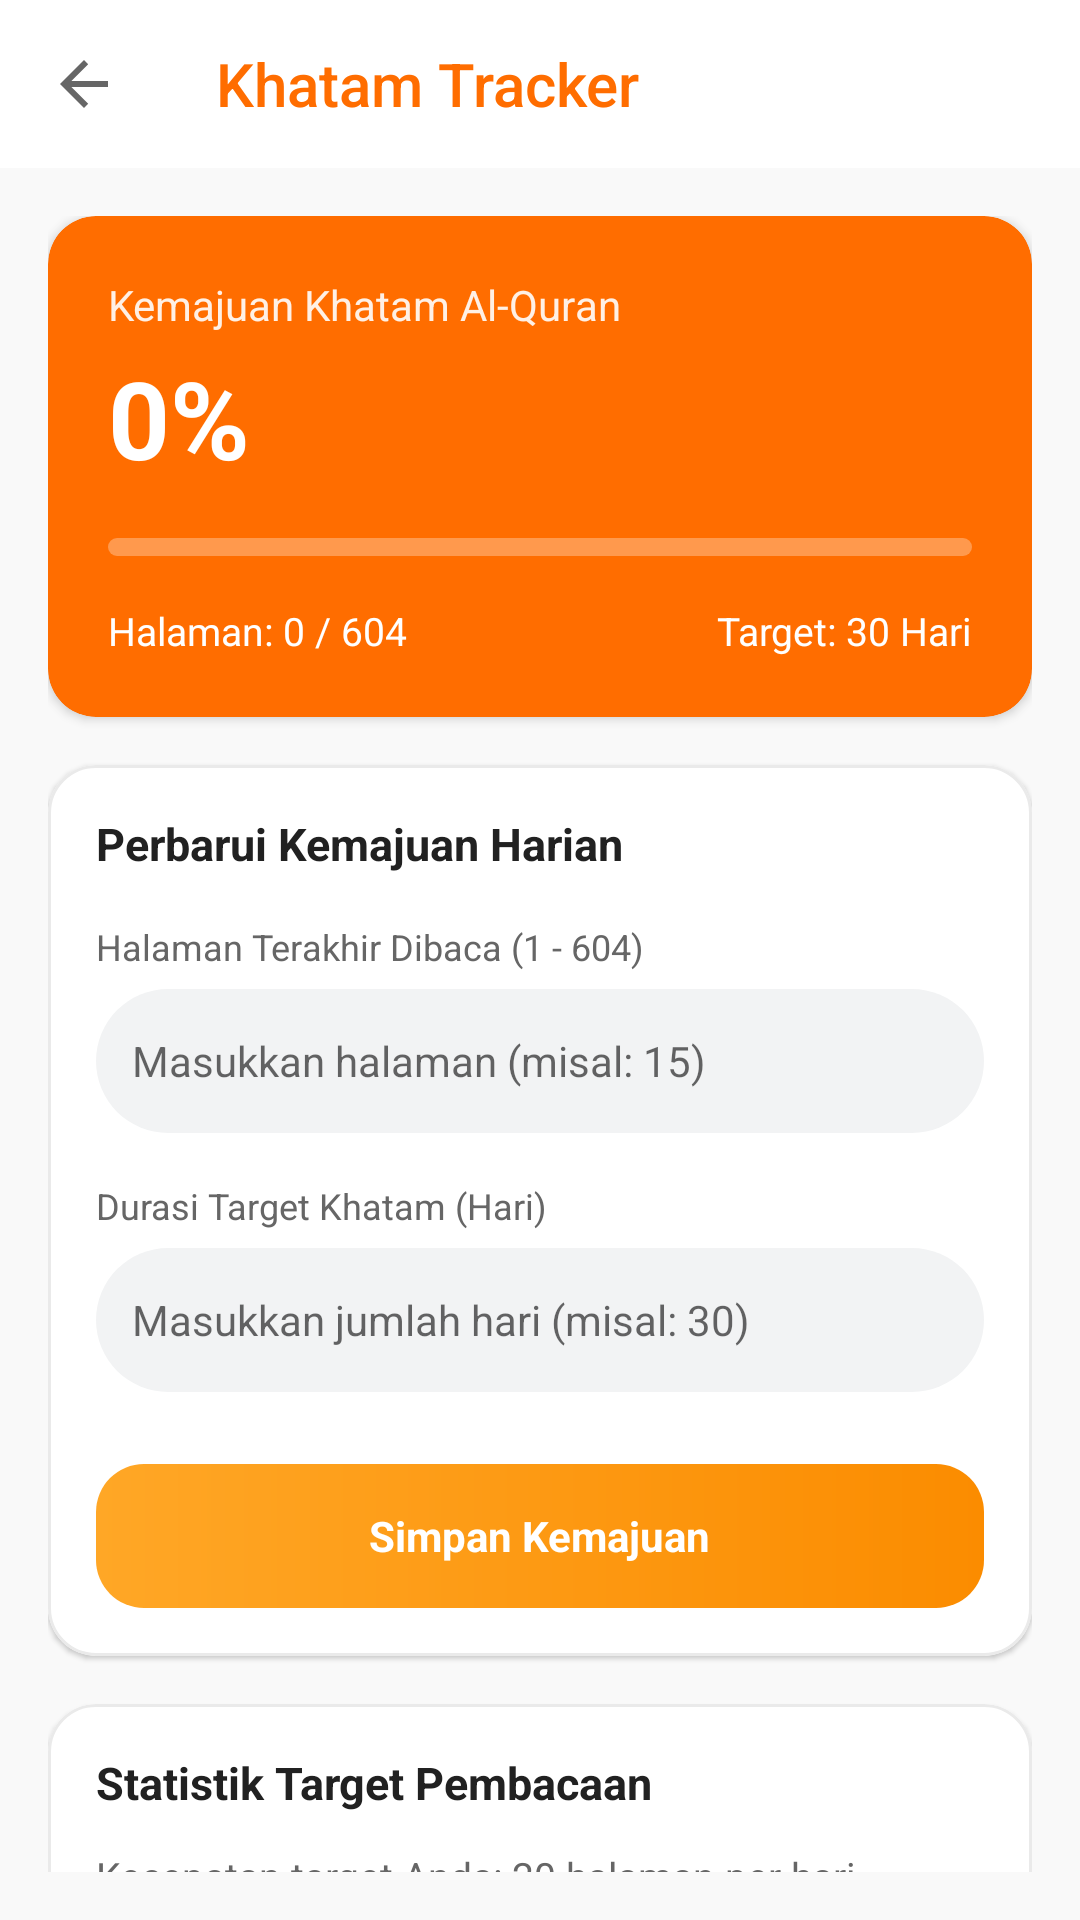

Android layout source for this screen:
<!-- AndroidManifest.xml: activity theme QuranToolBarDayNight -->
<!-- res/layout/activity_khatam.xml -->
<?xml version="1.0" encoding="utf-8"?>
<LinearLayout xmlns:android="http://schemas.android.com/apk/res/android"
    xmlns:app="http://schemas.android.com/apk/res-auto"
    android:layout_width="match_parent"
    android:layout_height="match_parent"
    android:orientation="vertical"
    android:background="#FFF9F9F9">

  
  <androidx.appcompat.widget.Toolbar
      android:id="@+id/toolbar"
      android:layout_width="match_parent"
      android:layout_height="?attr/actionBarSize"
      android:background="#FFFFFF"
      app:title="Khatam Tracker"
      app:titleTextColor="@color/accent_color"
      app:navigationIcon="?attr/homeAsUpIndicator"
      app:navigationContentDescription="Back"
      app:elevation="2dp" />

  <androidx.core.widget.NestedScrollView
      android:layout_width="match_parent"
      android:layout_height="match_parent"
      android:padding="16dp">

    <LinearLayout
        android:layout_width="match_parent"
        android:layout_height="wrap_content"
        android:orientation="vertical">

      
      <com.google.android.material.card.MaterialCardView
          android:layout_width="match_parent"
          android:layout_height="wrap_content"
          android:layout_marginBottom="16dp"
          app:cardCornerRadius="16dp"
          app:cardElevation="2dp"
          app:strokeWidth="0dp"
          app:cardBackgroundColor="@color/accent_color">

        <LinearLayout
            android:layout_width="match_parent"
            android:layout_height="wrap_content"
            android:orientation="vertical"
            android:padding="20dp">

          <TextView
              android:layout_width="wrap_content"
              android:layout_height="wrap_content"
              android:text="Kemajuan Khatam Al-Quran"
              android:textColor="#FFFFFF"
              android:textSize="14sp"
              android:alpha="0.9" />

          <TextView
              android:id="@+id/txt_khatam_percentage"
              android:layout_width="wrap_content"
              android:layout_height="wrap_content"
              android:text="0%"
              android:textColor="#FFFFFF"
              android:textSize="36sp"
              android:textStyle="bold"
              android:layout_marginTop="4dp" />

          <com.google.android.material.progressindicator.LinearProgressIndicator
              android:id="@+id/progress_khatam"
              android:layout_width="match_parent"
              android:layout_height="wrap_content"
              android:progress="0"
              android:layout_marginTop="16dp"
              android:layout_marginBottom="16dp"
              app:trackColor="#4DFFFFFF"
              app:indicatorColor="#FFFFFF"
              app:trackThickness="6dp"
              app:trackCornerRadius="3dp" />

          <RelativeLayout
              android:layout_width="match_parent"
              android:layout_height="wrap_content">

            <TextView
                android:id="@+id/txt_khatam_pages"
                android:layout_width="wrap_content"
                android:layout_height="wrap_content"
                android:text="Halaman: 0 / 604"
                android:textColor="#FFFFFF"
                android:textSize="13sp" />

            <TextView
                android:id="@+id/txt_khatam_target"
                android:layout_width="wrap_content"
                android:layout_height="wrap_content"
                android:text="Target: 30 Hari"
                android:textColor="#FFFFFF"
                android:textSize="13sp"
                android:layout_alignParentEnd="true" />
          </RelativeLayout>
        </LinearLayout>
      </com.google.android.material.card.MaterialCardView>

      
      <com.google.android.material.card.MaterialCardView
          android:layout_width="match_parent"
          android:layout_height="wrap_content"
          android:layout_marginBottom="16dp"
          app:cardCornerRadius="16dp"
          app:cardElevation="1dp"
          app:strokeWidth="1dp"
          app:strokeColor="#FFEAEAEA"
          app:cardBackgroundColor="#FFFFFF">

        <LinearLayout
            android:layout_width="match_parent"
            android:layout_height="wrap_content"
            android:orientation="vertical"
            android:padding="16dp">

          <TextView
              android:layout_width="wrap_content"
              android:layout_height="wrap_content"
              android:text="Perbarui Kemajuan Harian"
              android:textColor="#212121"
              android:textSize="15sp"
              android:textStyle="bold"
              android:layout_marginBottom="16dp" />

          
          <TextView
              android:layout_width="wrap_content"
              android:layout_height="wrap_content"
              android:text="Halaman Terakhir Dibaca (1 - 604)"
              android:textColor="#666666"
              android:textSize="12sp"
              android:layout_marginBottom="6dp" />

          <EditText
              android:id="@+id/edt_current_page"
              android:layout_width="match_parent"
              android:layout_height="48dp"
              android:background="@drawable/bg_search_bar"
              android:hint="Masukkan halaman (misal: 15)"
              android:inputType="number"
              android:paddingHorizontal="12dp"
              android:textSize="14sp"
              android:textColor="#212121"
              android:layout_marginBottom="16dp" />

          
          <TextView
              android:layout_width="wrap_content"
              android:layout_height="wrap_content"
              android:text="Durasi Target Khatam (Hari)"
              android:textColor="#666666"
              android:textSize="12sp"
              android:layout_marginBottom="6dp" />

          <EditText
              android:id="@+id/edt_target_days"
              android:layout_width="match_parent"
              android:layout_height="48dp"
              android:background="@drawable/bg_search_bar"
              android:hint="Masukkan jumlah hari (misal: 30)"
              android:inputType="number"
              android:paddingHorizontal="12dp"
              android:textSize="14sp"
              android:textColor="#212121"
              android:layout_marginBottom="24dp" />

          
          <LinearLayout
              android:id="@+id/btn_save_khatam"
              android:layout_width="match_parent"
              android:layout_height="48dp"
              android:background="@drawable/bg_card_doa"
              android:clickable="true"
              android:focusable="true"
              android:gravity="center">

            <TextView
                android:layout_width="wrap_content"
                android:layout_height="wrap_content"
                android:text="Simpan Kemajuan"
                android:textColor="#FFFFFF"
                android:textStyle="bold"
                android:textSize="14sp" />
          </LinearLayout>

        </LinearLayout>
      </com.google.android.material.card.MaterialCardView>

      
      <com.google.android.material.card.MaterialCardView
          android:layout_width="match_parent"
          android:layout_height="wrap_content"
          app:cardCornerRadius="16dp"
          app:cardElevation="1dp"
          app:strokeWidth="1dp"
          app:strokeColor="#FFEAEAEA"
          app:cardBackgroundColor="#FFFFFF">

        <LinearLayout
            android:layout_width="match_parent"
            android:layout_height="wrap_content"
            android:orientation="vertical"
            android:padding="16dp">

          <TextView
              android:layout_width="wrap_content"
              android:layout_height="wrap_content"
              android:text="Statistik Target Pembacaan"
              android:textColor="#212121"
              android:textSize="15sp"
              android:textStyle="bold"
              android:layout_marginBottom="12dp" />

          <TextView
              android:id="@+id/txt_khatam_speed"
              android:layout_width="wrap_content"
              android:layout_height="wrap_content"
              android:text="Kecepatan target Anda: 20 halaman per hari."
              android:textColor="#666666"
              android:textSize="13sp" />

          <TextView
              android:id="@+id/txt_khatam_advice"
              android:layout_width="wrap_content"
              android:layout_height="wrap_content"
              android:text="Khatam Al-Quran secara konsisten membawa limpahan rahmat dan ketenangan hati."
              android:textColor="#888888"
              android:textSize="11sp"
              android:layout_marginTop="8dp" />

        </LinearLayout>
      </com.google.android.material.card.MaterialCardView>

    </LinearLayout>
  </androidx.core.widget.NestedScrollView>

</LinearLayout>
<!-- resources referenced by this layout -->
<resources>
  <color name="accent_color">#ffff6d00</color>
  <!-- drawable bg_card_doa (drawable) -->
  <?xml version="1.0" encoding="utf-8"?>
  <shape xmlns:android="http://schemas.android.com/apk/res/android"
      android:shape="rectangle">
      <gradient
          android:startColor="#FFA726"
          android:endColor="#FB8C00"
          android:angle="0" />
      <corners android:radius="16dp" />
  </shape>
  <!-- drawable bg_search_bar (drawable) -->
  <?xml version="1.0" encoding="utf-8"?>
  <shape xmlns:android="http://schemas.android.com/apk/res/android"
      android:shape="rectangle">
      <solid android:color="#F2F3F4" />
      <corners android:radius="24dp" />
  </shape>
  <style name="QuranToolBarDayNight" parent="Theme.MaterialComponents.DayNight.NoActionBar.Bridge">
      <item name="android:windowBackground">@color/surface</item>
      <item name="actionModeBackground">@color/toolbar</item>
      <item name="colorAccent">@color/accent_color</item>
      <item name="colorPrimary">@color/toolbar</item>
      <item name="iconTint">@color/icon_tint</item>
      <item name="windowActionModeOverlay">true</item>
      <item name="spinnerStyle">?attr/actionDropDownStyle</item>
      <item name="spinnerDropDownItemStyle">@style/SherlockDropDownItem</item>
      <item name="spinnerItemStyle">@style/SherlockSpinnerItem</item>
    </style>
  <color name="surface">#fffaf8f7</color>
  <color name="toolbar">@color/surface</color>
  <color name="icon_tint">#ff212529</color>
</resources>
